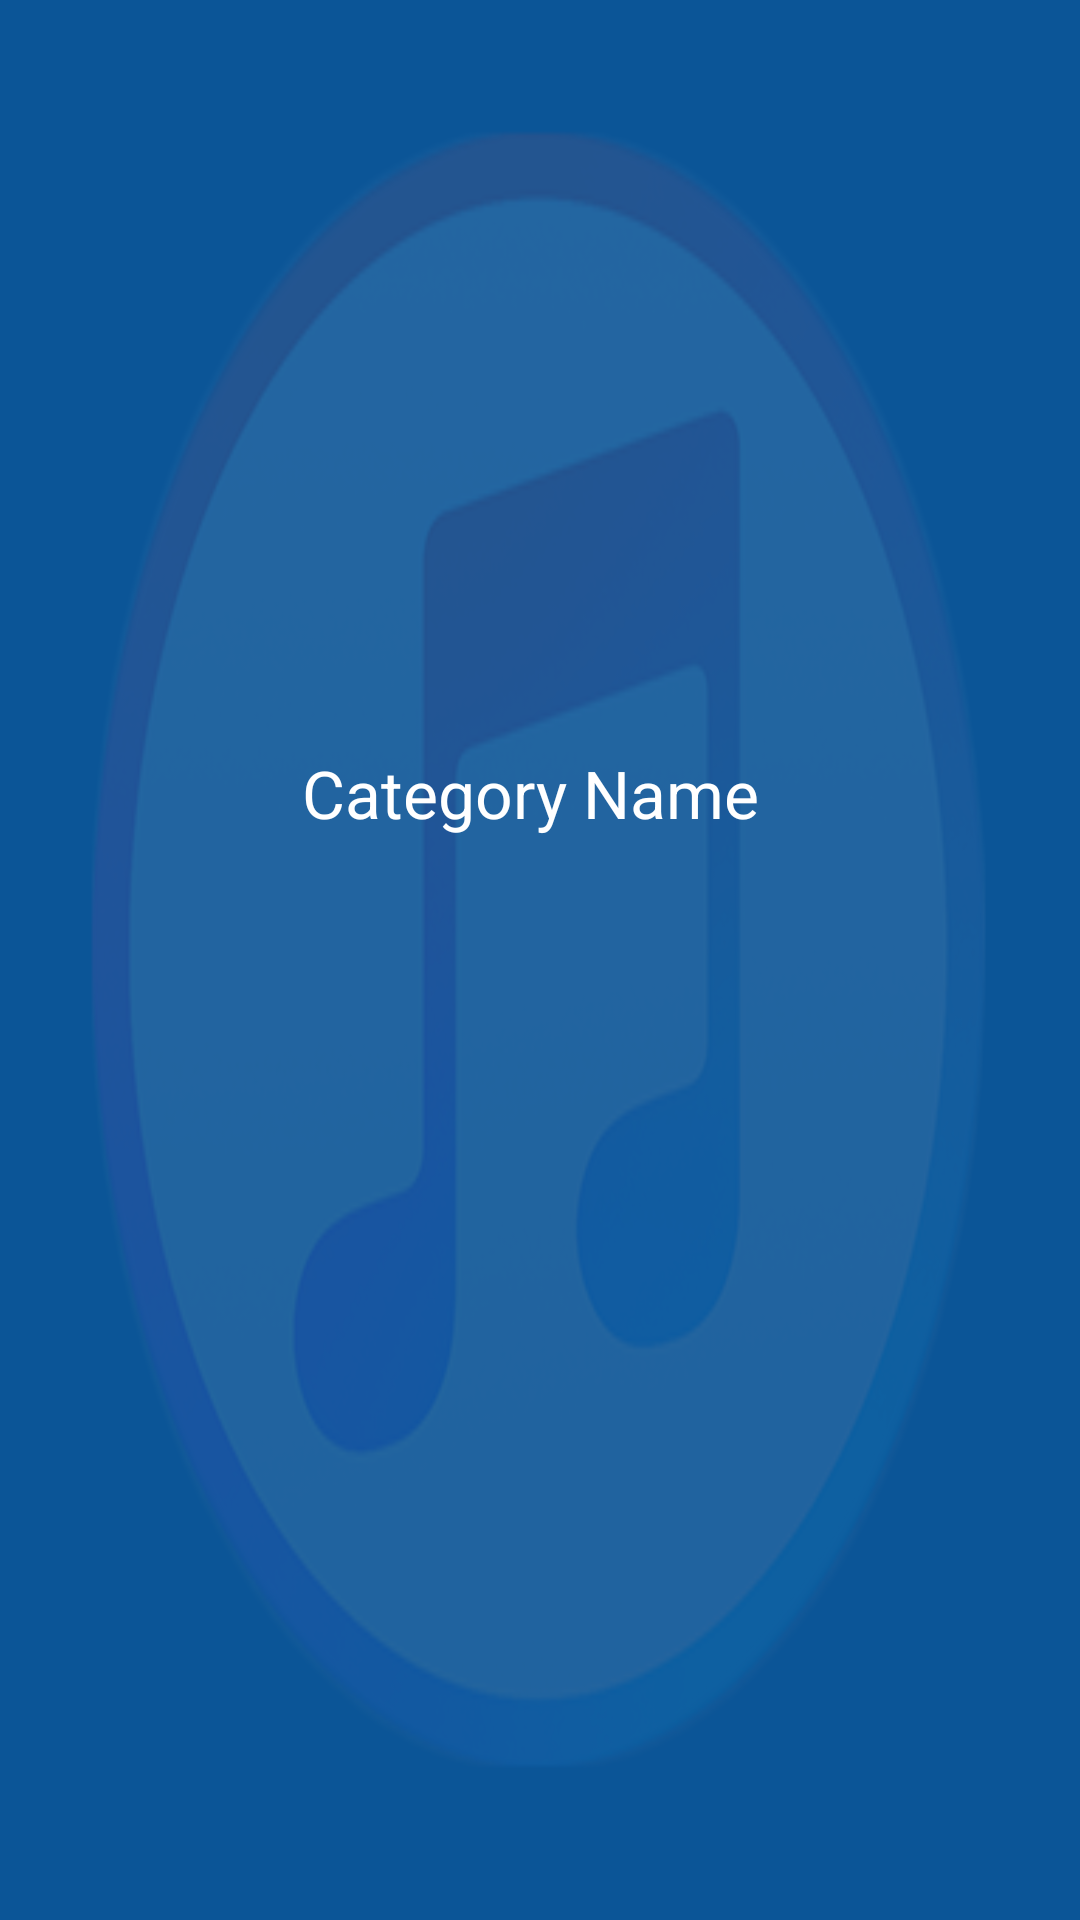

Here is an Android app screen rendered from its layout file. Give the layout XML and the strings, colors and styles it references.
<!-- AndroidManifest.xml: application theme Theme.Mp3testing -->
<!-- res/layout/category_gird.xml -->
<?xml version="1.0" encoding="utf-8"?>
<androidx.constraintlayout.widget.ConstraintLayout xmlns:android="http://schemas.android.com/apk/res/android"
    xmlns:app="http://schemas.android.com/apk/res-auto"
    xmlns:tools="http://schemas.android.com/tools"
    android:layout_width="205dp"
    android:layout_height="205dp"
    android:background="@color/bg_main"
    android:padding="10dp">

    <ImageView
        android:id="@+id/imgTheme"
        android:layout_width="match_parent"
        android:layout_height="match_parent"
        android:alpha="0.1"
        android:background="@drawable/mp3logo"
        tools:layout_editor_absoluteX="10dp"
        tools:layout_editor_absoluteY="10dp" />

    <TextView
        android:id="@+id/txNameCategory"
        android:layout_width="wrap_content"
        android:layout_height="wrap_content"
        android:text="Category Name"
        android:textColor="#FFFFFF"
        android:textSize="22dp"
        app:layout_constraintBottom_toBottomOf="@+id/imgTheme"
        app:layout_constraintEnd_toEndOf="@+id/imgTheme"
        app:layout_constraintHorizontal_bias="0.483"
        app:layout_constraintStart_toStartOf="@+id/imgTheme"
        app:layout_constraintTop_toTopOf="@+id/imgTheme"
        app:layout_constraintVertical_bias="0.406" />

    <ImageView
        android:id="@+id/igUpdate"
        android:layout_width="40dp"
        android:layout_height="40dp"
        android:layout_marginStart="88dp"
        android:src="@drawable/ic_baseline_create_24"
        app:layout_constraintBottom_toBottomOf="@+id/imgTheme"
        app:layout_constraintEnd_toEndOf="@+id/imgTheme"
        app:layout_constraintHorizontal_bias="0.3"
        app:layout_constraintStart_toStartOf="parent"
        app:layout_constraintTop_toBottomOf="@+id/txNameCategory"
        app:layout_constraintVertical_bias="0.4" />

    <ImageView
        android:id="@+id/igDelete"
        android:layout_width="40dp"
        android:layout_height="40dp"
        android:src="@drawable/ic_baseline_delete_24"
        app:layout_constraintBottom_toBottomOf="@+id/imgTheme"
        app:layout_constraintEnd_toEndOf="parent"
        app:layout_constraintHorizontal_bias="0.3"
        app:layout_constraintStart_toStartOf="@+id/imgTheme"
        app:layout_constraintTop_toBottomOf="@+id/txNameCategory"
        app:layout_constraintVertical_bias="0.4" />


</androidx.constraintlayout.widget.ConstraintLayout>
<!-- resources referenced by this layout -->
<resources>
  <color name="bg_main">#0B5597</color>
  <!-- drawable mp3logo: png bitmap (drawable-v24, 133307 bytes) -->
  <style name="Theme.Mp3testing" parent="Theme.MaterialComponents.DayNight.DarkActionBar">
          
          <item name="colorPrimary">@color/bt_color</item>
          <item name="colorPrimaryVariant">@color/purple_700</item>
          <item name="colorOnPrimary">@color/white</item>
          
          <item name="colorSecondary">@color/teal_200</item>
          <item name="colorSecondaryVariant">@color/teal_700</item>
          <item name="colorOnSecondary">@color/black</item>
          
          <item name="android:statusBarColor" tools:targetApi="l">?attr/colorPrimaryVariant</item>
          
      </style>
  <color name="bt_color">@color/blue</color>
  <color name="purple_700">#FF3700B3</color>
  <color name="white">#FFFFFF</color>
  <color name="teal_200">#FF0000</color>
  <color name="teal_700">#FF018786</color>
  <color name="black">#FF000000</color>
  <color name="blue">#008EFF</color>
</resources>
